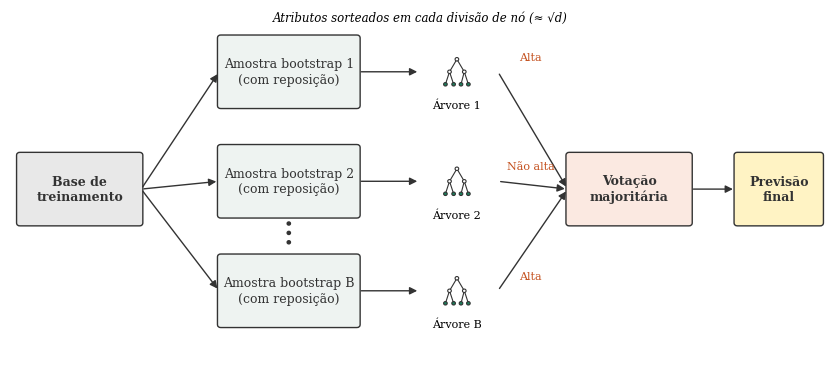

This chart was generated by the following Python code: (Note: this script raises an exception after producing the figure.)
"""Gera as 3 figuras conceituais (originais) do artigo."""
import matplotlib
matplotlib.use("Agg")
import matplotlib.pyplot as plt
from matplotlib.patches import FancyBboxPatch, FancyArrowPatch, Circle

plt.rcParams.update({"font.family": "serif", "font.size": 10})
G, O, Y, K, L = "#1b7f5c", "#c4511f", "#d9a400", "#333333", "#eef3f1"


def box(ax, x, y, w, h, text, fc=L, ec=K, fs=9, bold=False):
    ax.add_patch(FancyBboxPatch((x, y), w, h, boxstyle="round,pad=0.02,rounding_size=0.04", fc=fc, ec=ec, lw=1))
    ax.text(x + w / 2, y + h / 2, text, ha="center", va="center", fontsize=fs, color=K,
            fontweight="bold" if bold else "normal", linespacing=1.25)


def arrow(ax, p, q, color=K, rad=0.0):
    ax.add_patch(FancyArrowPatch(p, q, arrowstyle="-|>", mutation_scale=11, color=color, lw=1,
                                 connectionstyle=f"arc3,rad={rad}"))


def tree(ax, cx, cy, color):
    pts = [(cx, cy + .16), (cx - .09, cy), (cx + .09, cy), (cx - .14, cy - .16), (cx - .04, cy - .16), (cx + .05, cy - .16), (cx + .14, cy - .16)]
    for a, b in ((0, 1), (0, 2), (1, 3), (1, 4), (2, 5), (2, 6)):
        ax.plot([pts[a][0], pts[b][0]], [pts[a][1], pts[b][1]], color=K, lw=.8, zorder=1)
    for i, (px, py) in enumerate(pts):
        ax.add_patch(Circle((px, py), .022, fc=color if i > 2 else "white", ec=K, lw=.8, zorder=2))


# ---------------- Figura 1: Random Forest ----------------
fig, ax = plt.subplots(figsize=(8.5, 3.9)); ax.set_xlim(0, 10); ax.set_ylim(0, 4.6); ax.axis("off")
box(ax, 0.1, 1.85, 1.5, 0.9, "Base de\ntreinamento", fc="#e8e8e8", bold=True)
ys = [3.35, 1.95, 0.55]
for i, yy in enumerate(ys):
    arrow(ax, (1.6, 2.3), (2.55, yy + .45))
    box(ax, 2.55, yy, 1.7, .9, f"Amostra bootstrap {i+1 if i<2 else 'B'}\n(com reposição)")
    arrow(ax, (4.25, yy + .45), (5.0, yy + .45))
    tree(ax, 5.45, yy + .45, G)
    ax.text(5.45, yy - .02, f"Árvore {i+1 if i<2 else 'B'}", ha="center", fontsize=8)
    arrow(ax, (5.95, yy + .45), (6.8, 2.3), rad=0.0)
    ax.text(6.35, yy + .6, ["Alta", "Não alta", "Alta"][i], fontsize=8, color=O, ha="center")
for k in range(3): ax.add_patch(Circle((3.4, 1.62 + k*0.12 - 0.0), .02, fc=K, ec=K))
box(ax, 6.8, 1.85, 1.5, .9, "Votação\nmajoritária", fc="#fbe9e1", bold=True)
arrow(ax, (8.3, 2.3), (8.85, 2.3))
box(ax, 8.85, 1.85, 1.05, .9, "Previsão\nfinal", fc="#fff3c4", bold=True)
ax.text(5, 4.45, "Atributos sorteados em cada divisão de nó (≈ √d)", ha="center", fontsize=8.5, style="italic")
fig.tight_layout(); fig.savefig("figuras/fig1_random_forest.png", dpi=220, bbox_inches="tight"); plt.close(fig)

# ---------------- Figura 2: Boosting ----------------
fig, ax = plt.subplots(figsize=(8.5, 3.6)); ax.set_xlim(0, 10); ax.set_ylim(0, 4.0); ax.axis("off")
xs = [0.2, 3.6, 7.0]; W = 2.8
labels = ["Árvore 1\n$f_1$: modelo inicial", "Árvore 2\n$f_2$: corrige os\nerros de $f_1$", "Árvore M\n$f_M$: corrige os\nerros acumulados"]
for i, x in enumerate(xs):
    box(ax, x, 2.2, W, 1.3, "", fc=L)
    tree(ax, x + .55, 2.85, O)
    ax.text(x + 1.85, 2.85, labels[i], ha="center", va="center", fontsize=8.5)
    arrow(ax, (x + W / 2, 2.2), (x + W / 2, 1.35))
    if i < 2:
        arrow(ax, (x + W, 2.85), (xs[i + 1], 2.85))
        ax.text(x + W + .3, 3.65, "erros\nresiduais" if i == 0 else "erros\nresiduais", ha="center", va="center", fontsize=7.5, style="italic")
box(ax, 1.5, .35, 7.0, 1.0, "Previsão final:  $\\hat{y} = \\eta f_1(x) + \\eta f_2(x) + \\cdots + \\eta f_M(x)$", fc="#fff3c4", fs=10)
ax.text(5, .05, "η = taxa de aprendizado; cada árvore é ajustada ao gradiente da função de perda, com penalização Ω à complexidade.", ha="center", fontsize=7.8, style="italic")
fig.tight_layout(); fig.savefig("figuras/fig2_boosting.png", dpi=220, bbox_inches="tight"); plt.close(fig)

# ---------------- Figura 3: divisão temporal ----------------
fig, ax = plt.subplots(figsize=(8.5, 3.3)); ax.set_xlim(0, 10); ax.set_ylim(0, 3.6); ax.axis("off")
segs = [(0.3, 5.4, G, "Treinamento (60%)"), (5.7, 1.8, Y, "Validação (20%)"), (7.5, 2.0, O, "Teste (20%)")]
for x, w, c, t in segs:
    ax.add_patch(FancyBboxPatch((x, 2.3), w - .08, .7, boxstyle="round,pad=0,rounding_size=0.05", fc=c, ec="none", alpha=.9))
    ax.text(x + (w - .08) / 2, 2.65, t, ha="center", va="center", color="white", fontweight="bold", fontsize=9.5)
arrow(ax, (.3, 2.1), (9.5, 2.1)); ax.text(9.55, 2.1, "tempo", va="center", fontsize=9)
ax.text(2.9, 1.65, "ajusta os\nparâmetros do modelo", ha="center", fontsize=8.5)
ax.text(6.55, 1.65, "escolhe os\nhiperparâmetros", ha="center", fontsize=8.5)
ax.text(8.5, 1.65, "avaliação final,\nfeita uma única vez", ha="center", fontsize=8.5)
ax.text(.3, 3.35, "2010", fontsize=8.5); ax.text(9.2, 3.35, "2025", fontsize=8.5)
# reajuste
ax.add_patch(FancyBboxPatch((.3, .35), 7.12, .6, boxstyle="round,pad=0,rounding_size=0.05", fc="none", ec=K, lw=1, ls="--"))
ax.text(3.9, .65, "Modelo final reajustado em treinamento + validação (hiperparâmetros fixos)", ha="center", va="center", fontsize=8.5)
arrow(ax, (7.42, .65), (8.4, 1.3))
fig.tight_layout(); fig.savefig("figuras/fig3_divisao_temporal.png", dpi=220, bbox_inches="tight"); plt.close(fig)
print("ok")
